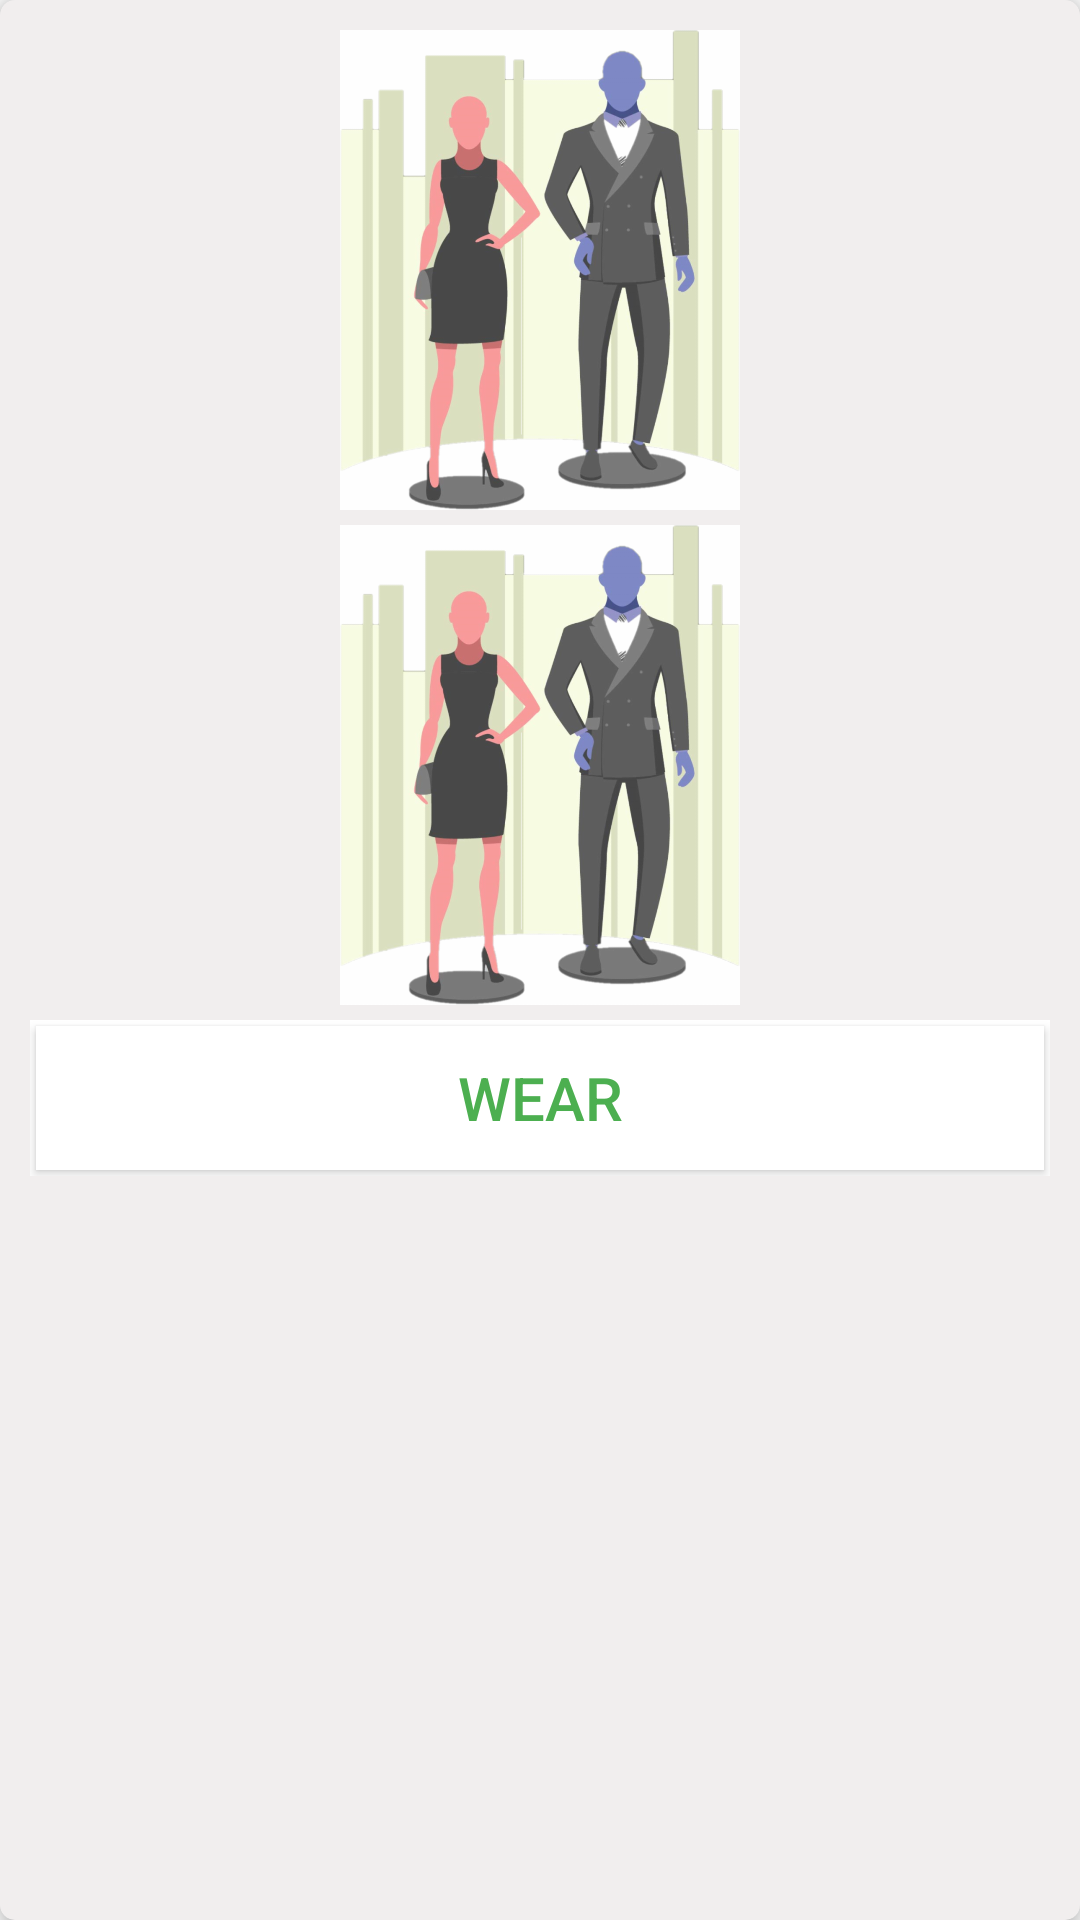

Layout XML and referenced resources for this Android screen:
<!-- AndroidManifest.xml: application theme AppTheme -->
<!-- res/layout/predcit_recyclerview_card.xml -->
<?xml version="1.0" encoding="utf-8"?>
<androidx.cardview.widget.CardView xmlns:android="http://schemas.android.com/apk/res/android"
    xmlns:app="http://schemas.android.com/apk/res-auto"
    xmlns:tools="http://schemas.android.com/tools"
    android:layout_width="250dp"
    android:layout_height="384dp"
    android:layout_margin="10dp"
    android:background="#A08BAC"
    app:cardCornerRadius="5dp"
    app:cardElevation="5dp">

    <LinearLayout
        android:layout_width="match_parent"
        android:layout_height="match_parent"
        android:background="#F1EEEE"
        android:elevation="8dp"
        android:orientation="vertical"
        android:padding="10dp">

        <ImageView
            android:id="@+id/top_image"
            android:layout_width="match_parent"
            android:layout_height="160dp"
            android:layout_gravity="center"
            android:src="@drawable/transparent_fanshion" />

        <ImageView
            android:id="@+id/bottom_images"
            android:layout_width="match_parent"
            android:layout_height="160dp"
            android:layout_margin="5dp"
            android:layout_gravity="center"
            android:src="@drawable/transparent_fanshion" />

        <LinearLayout
            android:layout_width="match_parent"
            android:layout_height="wrap_content"
            android:background="#FFF"
            android:orientation="horizontal"
            >


            <Button
                android:id="@+id/worn"
                android:layout_width="0dp"
                android:layout_height="wrap_content"
                android:layout_margin="2dp"
                android:layout_weight="1"
                android:background="#fff"
                android:padding="2dp"
                android:text="wear"
                android:textAlignment="center"
                android:textColor="#4CAF50"
                android:textSize="20sp" />



        </LinearLayout>
    </LinearLayout>


</androidx.cardview.widget.CardView>
<!-- resources referenced by this layout -->
<resources>
  <!-- drawable transparent_fanshion: png bitmap (drawable-hdpi, 148350 bytes) -->
  <style name="AppTheme" parent="Theme.AppCompat.Light.NoActionBar">
          
  
          <item name="colorPrimaryDark">#00000000</item>
          <item name="colorAccent">@color/colorAccent</item>
          <item name="android:statusBarColor">#00000000</item>
          
          <item name="android:windowContentTransitions">true</item>
      </style>
  <!-- not gathered from this repository: default colours our renderer supplied (Android Studio template values) -->
  <color name="colorAccent">#FF03DAC5</color>
</resources>
